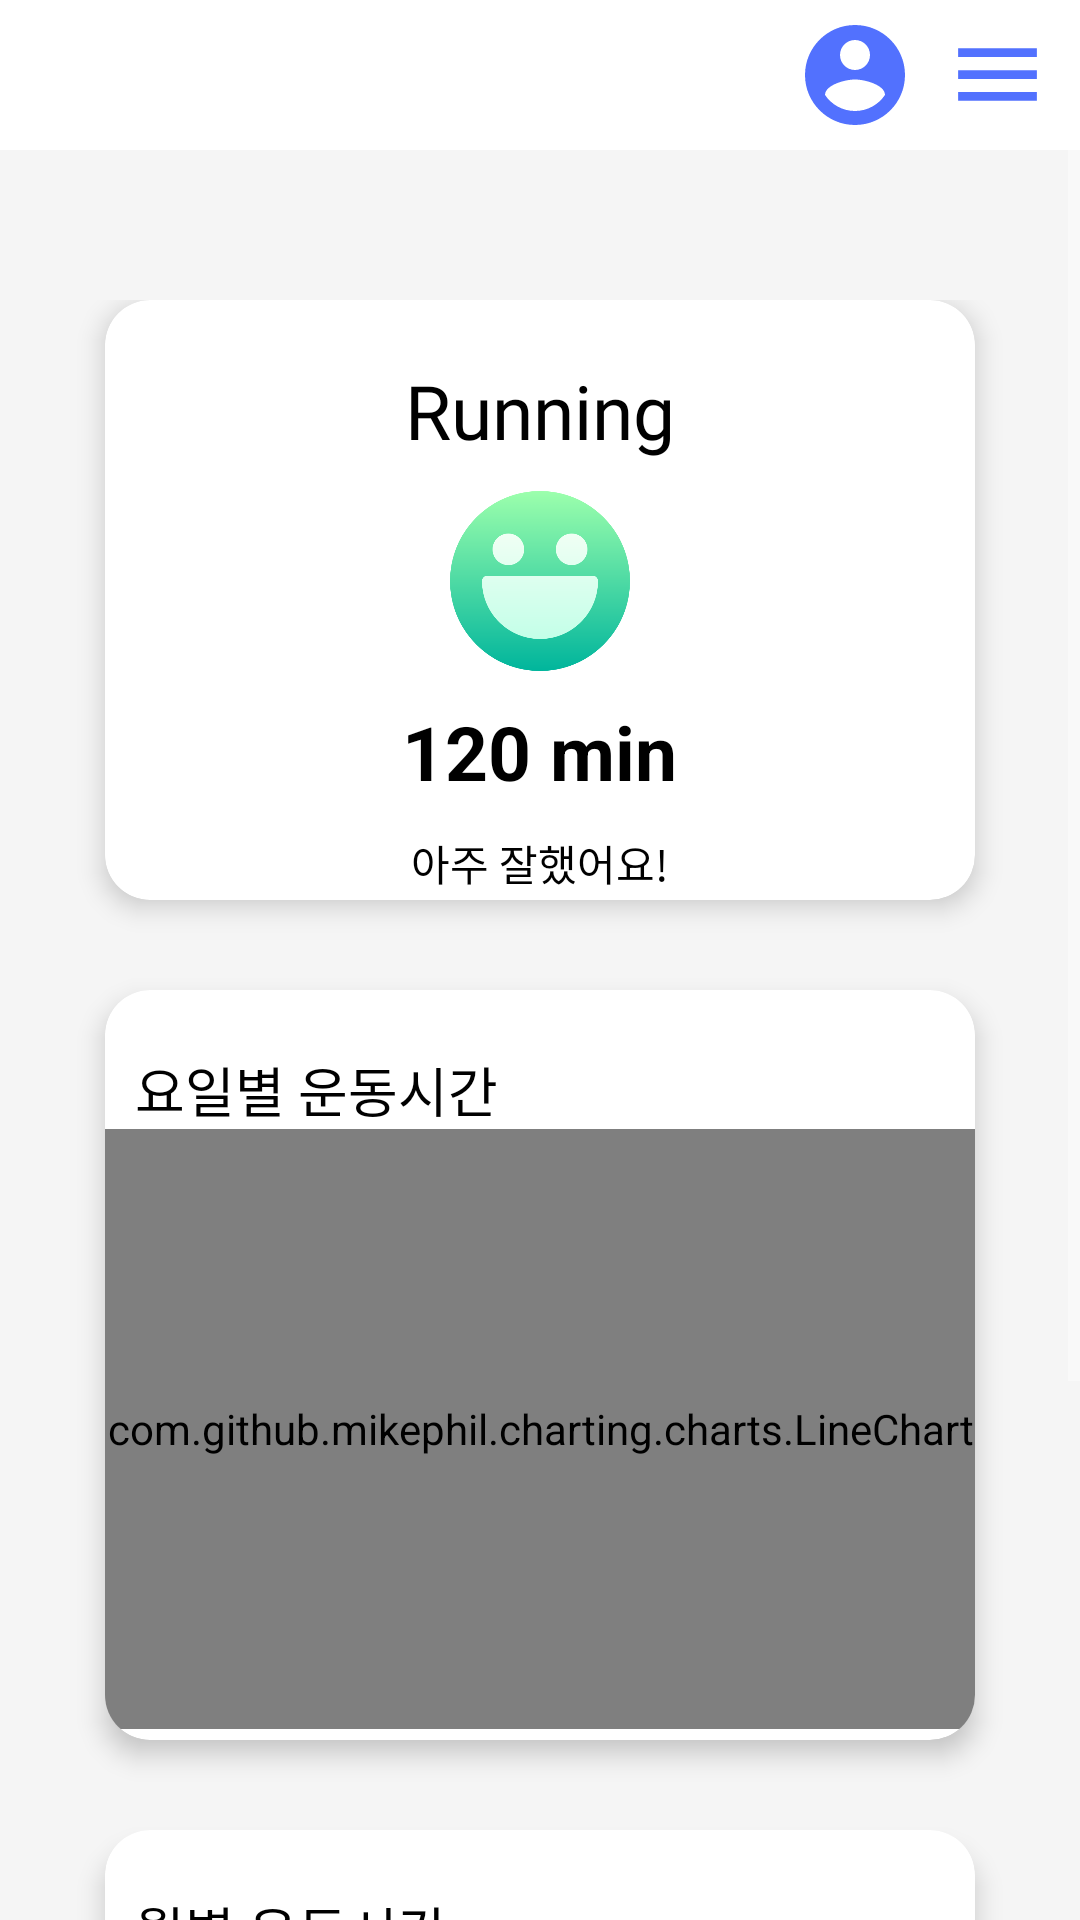

Layout XML and referenced resources for this Android screen:
<!-- AndroidManifest.xml: application theme Theme.DPS -->
<!-- res/layout/activity_workout.xml -->
<?xml version="1.0" encoding="utf-8"?>
<androidx.drawerlayout.widget.DrawerLayout xmlns:android="http://schemas.android.com/apk/res/android"
    xmlns:app="http://schemas.android.com/apk/res-auto"
    xmlns:tools="http://schemas.android.com/tools"
    android:id="@+id/drawer_layout"
    android:layout_width="match_parent"
    android:layout_height="match_parent"
    tools:context=".mainActivity.Workout.WorkoutActivity">

    <ScrollView
        android:layout_width="match_parent"
        android:layout_height="match_parent">

        <LinearLayout
            android:layout_width="match_parent"
            android:layout_height="match_parent">

            <LinearLayout
                android:layout_width="match_parent"
                android:layout_height="match_parent"
                android:background="#f5f5f5"
                android:orientation="vertical">

                <LinearLayout
                    android:layout_width="match_parent"
                    android:layout_height="50dp"
                    android:background="#ffffff"
                    android:gravity="center_vertical"
                    android:orientation="horizontal">

                    <ImageView
                        android:id="@+id/back_arrow"
                        android:layout_width="50dp"
                        android:layout_height="50dp"
                        android:layout_gravity="left|center"
                        android:scaleType="center"
                        android:src="@drawable/baseline_arrow_back_24" />
                    <TextView
                        android:layout_marginLeft="10dp"
                        android:layout_width="wrap_content"
                        android:layout_height="wrap_content"
                        android:layout_weight="1"
                        android:text=""
                        android:textColor="@android:color/black"
                        android:textStyle="bold"
                        android:textSize="30sp"
                        android:gravity="left|center" />
                    <ImageView
                        android:id="@+id/loginButton"
                        android:layout_width="40dp"
                        android:layout_height="40dp"
                        android:layout_gravity="right|center"
                        android:layout_marginEnd="10dp"
                        android:src="@drawable/baseline_account_circle_24" />

                    <ImageView
                        android:id="@+id/menuButton_heartbeat"
                        android:layout_width="35dp"
                        android:layout_height="35dp"
                        android:layout_marginEnd="10dp"
                        android:src="@drawable/menu" />
                </LinearLayout>

                <LinearLayout
                    android:layout_width="match_parent"
                    android:layout_height="match_parent"
                    android:layout_gravity="center"
                    android:layout_marginStart="15dp"
                    android:layout_marginTop="50dp"
                    android:layout_marginEnd="15dp"
                    android:orientation="vertical">

                    <androidx.cardview.widget.CardView
                        android:layout_width="match_parent"
                        android:layout_height="200dp"
                        android:layout_gravity="top|center"
                        android:layout_marginStart="20dp"
                        android:layout_marginEnd="20dp"
                        app:cardBackgroundColor="#ffffff"
                        app:cardCornerRadius="15dp"
                        app:cardElevation="5dp">

                        <LinearLayout
                            android:layout_width="match_parent"
                            android:layout_height="match_parent"
                            android:layout_gravity="center"
                            android:orientation="vertical">

                            <TextView
                                android:layout_width="wrap_content"
                                android:layout_height="wrap_content"
                                android:layout_gravity="top|center"
                                android:layout_marginStart="0dp"
                                android:layout_marginTop="20dp"
                                android:fontFamily="@font/linebd"
                                android:text="Running"
                                android:textColor="@android:color/black"
                                android:textSize="25sp" />
                            <ImageView
                                android:layout_width="60dp"
                                android:layout_height="60dp"
                                android:src="@drawable/ic_good"
                                android:layout_gravity="center"
                                android:layout_marginTop="10dp"/>
                            <TextView
                                android:layout_width="wrap_content"
                                android:layout_height="wrap_content"
                                android:layout_gravity="center"
                                android:layout_marginTop="10dp"
                                android:text="120 min"
                                android:textColor="@color/black"
                                android:textSize="25sp"
                                android:textStyle="bold" />

                            <TextView
                                android:layout_width="wrap_content"
                                android:layout_height="match_parent"
                                android:layout_gravity="bottom|center"
                                android:layout_marginTop="10dp"
                                android:text="아주 잘했어요!"
                                android:textColor="@android:color/black" />
                        </LinearLayout>

                    </androidx.cardview.widget.CardView>

                    <androidx.cardview.widget.CardView
                        android:layout_width="match_parent"
                        android:layout_height="250dp"
                        android:layout_gravity="top|center"
                        android:layout_marginStart="20dp"
                        android:layout_marginTop="30dp"
                        android:layout_marginEnd="20dp"
                        app:cardBackgroundColor="#ffffff"
                        app:cardCornerRadius="15dp"
                        app:cardElevation="5dp">

                        <LinearLayout
                            android:layout_width="match_parent"
                            android:layout_height="match_parent"
                            android:layout_gravity="center"
                            android:orientation="vertical">

                            <TextView
                                android:layout_width="wrap_content"
                                android:layout_height="wrap_content"
                                android:layout_marginStart="10dp"
                                android:layout_marginTop="20dp"
                                android:fontFamily="@font/linebd"
                                android:text="요일별 운동시간"
                                android:textColor="@android:color/black"
                                android:textSize="18sp" />

                            <com.github.mikephil.charting.charts.LineChart
                                android:id="@+id/lineChart"
                                android:layout_width="match_parent"
                                android:layout_height="200dp" />

                        </LinearLayout>
                    </androidx.cardview.widget.CardView>

                    <androidx.cardview.widget.CardView
                        android:layout_width="match_parent"
                        android:layout_height="250dp"
                        android:layout_gravity="top|center"
                        android:layout_marginStart="20dp"
                        android:layout_marginTop="30dp"
                        android:layout_marginBottom="30dp"
                        android:layout_marginEnd="20dp"
                        app:cardBackgroundColor="#ffffff"
                        app:cardCornerRadius="15dp"
                        app:cardElevation="5dp">

                        <LinearLayout
                            android:layout_width="match_parent"
                            android:layout_height="match_parent"
                            android:layout_gravity="center"
                            android:orientation="vertical">

                            <TextView
                                android:layout_width="wrap_content"
                                android:layout_height="wrap_content"
                                android:layout_marginStart="10dp"
                                android:layout_marginTop="20dp"
                                android:fontFamily="@font/linebd"
                                android:text="월별 운동시간"
                                android:textColor="@android:color/black"
                                android:textSize="18sp" />

                            <com.github.mikephil.charting.charts.BarChart
                                android:id="@+id/barChart"
                                android:layout_width="match_parent"
                                android:layout_height="200dp" />

                        </LinearLayout>
                    </androidx.cardview.widget.CardView>
                </LinearLayout>
            </LinearLayout>
        </LinearLayout>
    </ScrollView>

    <com.google.android.material.navigation.NavigationView
        android:id="@+id/nav_view"
        android:layout_width="220dp"
        android:layout_height="match_parent"
        android:layout_gravity="start"
        android:background="@color/white"
        app:headerLayout="@layout/nav_header_main"
        app:itemTextColor="@color/black"
        app:menu="@menu/nav_menu" />
</androidx.drawerlayout.widget.DrawerLayout>
<!-- res/layout/nav_header_main.xml (included above) -->
<?xml version="1.0" encoding="utf-8"?>
<LinearLayout
    xmlns:android="http://schemas.android.com/apk/res/android"
    android:layout_width="match_parent"
    android:layout_height="215dp"
    android:background="@android:color/white"
    android:orientation="vertical"
    android:padding="10dp">

    <TextView
        android:layout_width="wrap_content"
        android:layout_height="wrap_content"
        android:text="Aging In Place"
        android:textColor="@color/black"
        android:textSize="20sp"
        android:textStyle="bold" />

    <TextView
        android:id="@+id/welcome_textView"
        android:layout_width="wrap_content"
        android:layout_height="wrap_content"
        android:text="로그인 후 사용하세요."
        android:textSize="25sp"
        android:textStyle="bold"
        android:layout_gravity="center"
        android:textColor="@android:color/black"
        android:gravity="center"
        android:layout_marginTop="80dp"/>










</LinearLayout>
<!-- resources referenced by this layout -->
<resources>
  <!-- drawable baseline_account_circle_24 (drawable) -->
  <vector android:height="24dp" android:tint="#5271FE"
      android:viewportHeight="24" android:viewportWidth="24"
      android:width="24dp" xmlns:android="http://schemas.android.com/apk/res/android">
      <path android:fillColor="@android:color/white" android:pathData="M12,2C6.48,2 2,6.48 2,12s4.48,10 10,10 10,-4.48 10,-10S17.52,2 12,2zM12,5c1.66,0 3,1.34 3,3s-1.34,3 -3,3 -3,-1.34 -3,-3 1.34,-3 3,-3zM12,19.2c-2.5,0 -4.71,-1.28 -6,-3.22 0.03,-1.99 4,-3.08 6,-3.08 1.99,0 5.97,1.09 6,3.08 -1.29,1.94 -3.5,3.22 -6,3.22z"/>
  </vector>
  <!-- drawable ic_good: png bitmap (drawable, 20465 bytes) -->
  <!-- drawable menu (drawable) -->
  <vector android:height="24dp" android:tint="#5271FE"
      android:viewportHeight="24" android:viewportWidth="24"
      android:width="24dp" xmlns:android="http://schemas.android.com/apk/res/android">
      <path android:fillColor="@android:color/white" android:pathData="M3,18h18v-2L3,16v2zM3,13h18v-2L3,11v2zM3,6v2h18L21,6L3,6z"/>
  </vector>
  <style name="Theme.DPS" parent="Base.Theme.DPS" />
  <style name="Base.Theme.DPS" parent="Theme.AppCompat.NoActionBar">
          
          <item name="colorPrimary">#000000</item>
          <item name="colorPrimaryDark">#000000</item>
          <item name="android:windowDrawsSystemBarBackgrounds">true</item>
          <item name="android:statusBarColor">#33D59F9F</item>
      </style>
  <!-- not gathered from this repository: default colours our renderer supplied (Android Studio template values) -->
  <color name="black">#FF000000</color>
  <color name="white">#FFFFFFFF</color>
</resources>
